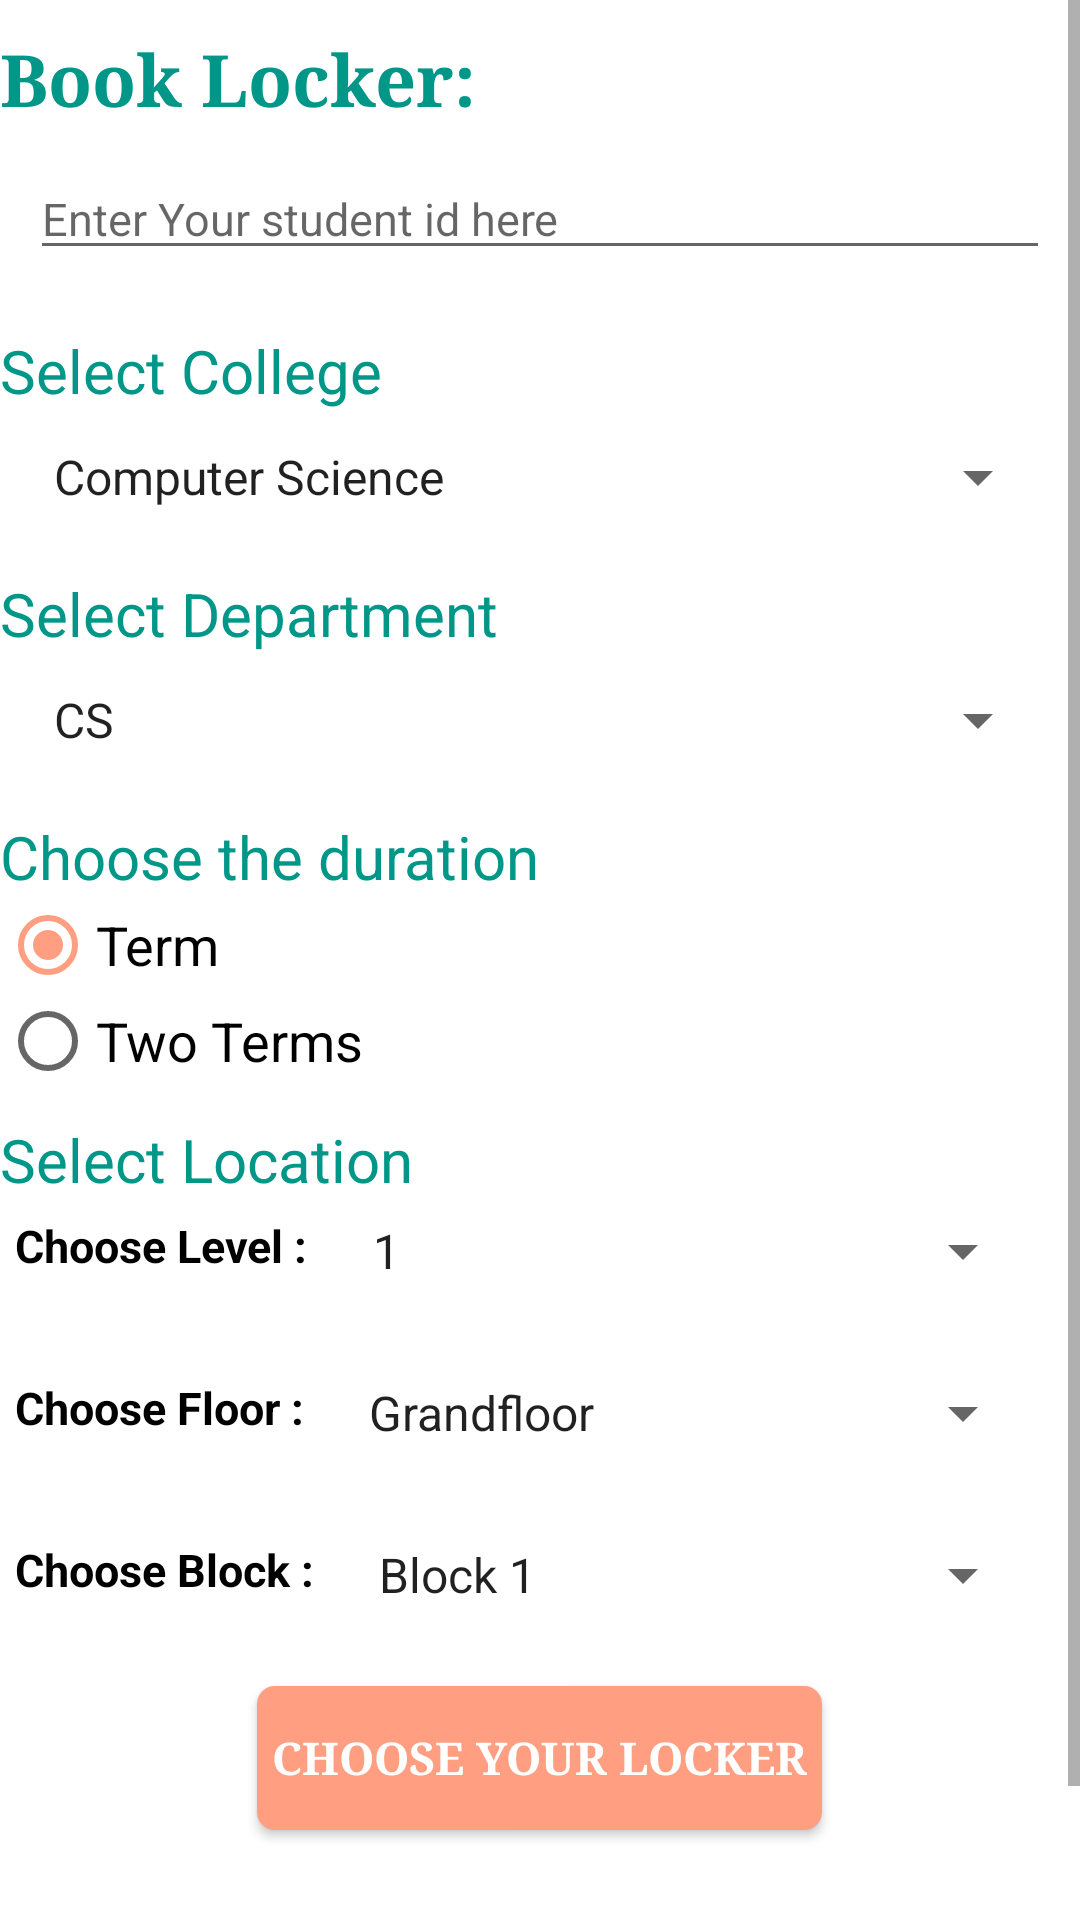

This screen was rendered from an Android layout file. Write that file and the resources it references.
<!-- AndroidManifest.xml: activity theme AppTheme -->
<!-- res/layout/activity_book_locker_user.xml -->
<ScrollView xmlns:android="http://schemas.android.com/apk/res/android"
    android:layout_width="match_parent"
    android:layout_height="match_parent"
    android:layout_margin="@dimen/activity_horizontal_margin">

    <LinearLayout
        android:layout_width="match_parent"
        android:layout_height="wrap_content"
        android:layout_gravity="start"
        android:background="@color/white"
        android:orientation="vertical">

        <TextView
            android:layout_width="wrap_content"
            android:layout_height="wrap_content"
            android:layout_marginTop="10dp"
            android:text="Book Locker:"
            android:textColor="@color/colorPrimary"
            android:textSize="24sp"
            android:textStyle="bold"
            android:typeface="serif" />

        <EditText
            android:id="@+id/etStudentIdBookLocker"
            android:layout_width="match_parent"
            android:layout_height="wrap_content"
            android:layout_margin="10dp"
            android:hint="Enter Your student id here"
            android:inputType="number"
            android:textColor="@color/BLACK"
            android:textSize="15sp" />

        <TextView
            android:id="@+id/college"
            android:layout_width="wrap_content"
            android:layout_height="wrap_content"
            android:layout_marginTop="10dp"
            android:text="Select College"
            android:textColor="@color/colorPrimary"
            android:textIsSelectable="false"
            android:textSize="20sp" />

        <Spinner
            android:id="@+id/spinnerCollageBooklocker"
            android:layout_width="match_parent"
            android:layout_height="wrap_content"
            android:layout_gravity="center_horizontal"
            android:layout_margin="10dp"
            android:entries="@array/spinner_college"
            android:spinnerMode="dropdown" />

        <TextView
            android:id="@+id/textView5"
            android:layout_width="wrap_content"
            android:layout_height="wrap_content"
            android:layout_marginTop="10dp"
            android:text="Select Department"
            android:textColor="@color/colorPrimary"
            android:textSize="20sp" />

        <Spinner
            android:id="@+id/spinnerDepartBooklocker"
            android:layout_width="match_parent"
            android:layout_height="wrap_content"
            android:layout_gravity="center_horizontal"
            android:layout_margin="10dp"
            android:entries="@array/spinner_department"
            android:spinnerMode="dropdown" />

        <TextView
            android:id="@+id/textView6"
            android:layout_width="wrap_content"
            android:layout_height="wrap_content"
            android:layout_marginTop="10dp"
            android:text="Choose the duration"
            android:textColor="@color/colorPrimary"
            android:textSize="20sp" />

        <RadioGroup
            android:layout_width="wrap_content"
            android:layout_height="wrap_content">

            <RadioButton
                android:id="@+id/checkBoxTerm"
                android:layout_width="wrap_content"
                android:layout_height="wrap_content"
                android:checked="true"
                android:text="Term"
                android:textSize="18sp" />

            <RadioButton
                android:id="@+id/checkBox2Term"
                android:layout_width="wrap_content"
                android:layout_height="wrap_content"
                android:checked="false"
                android:text="Two Terms"
                android:textSize="18sp" />
        </RadioGroup>

        <TextView
            android:id="@+id/textView7"
            android:layout_width="wrap_content"
            android:layout_height="wrap_content"
            android:layout_marginTop="10dp"
            android:text="Select Location"
            android:textColor="@color/colorPrimary"
            android:textSize="20sp" />

        <LinearLayout
            android:layout_width="match_parent"
            android:layout_height="match_parent"
            android:layout_margin="5dp"
            android:orientation="horizontal">

            <TextView
                android:layout_width="wrap_content"
                android:layout_height="wrap_content"
                android:text="Choose Level : "
                android:textColor="@color/black"
                android:textSize="15sp"
                android:textStyle="bold" />

            <Spinner
                android:id="@+id/spinnerLevelBooklocker"
                android:layout_width="match_parent"
                android:layout_height="wrap_content"
                android:layout_gravity="center_horizontal"
                android:layout_margin="10dp"
                android:entries="@array/spinner_level"
                android:spinnerMode="dropdown" />
        </LinearLayout>

        <LinearLayout
            android:layout_width="match_parent"
            android:layout_height="match_parent"
            android:layout_margin="5dp"
            android:orientation="horizontal">

            <TextView
                android:layout_width="wrap_content"
                android:layout_height="wrap_content"
                android:text="Choose Floor : "
                android:textColor="@color/black"
                android:textSize="15sp"
                android:textStyle="bold" />

            <Spinner
                android:id="@+id/spinnerFloorBooklocker"
                android:layout_width="match_parent"
                android:layout_height="wrap_content"
                android:layout_gravity="center_horizontal"
                android:layout_margin="10dp"
                android:entries="@array/spinner_floors"
                android:spinnerMode="dropdown" />
        </LinearLayout>

        <LinearLayout
            android:layout_width="match_parent"
            android:layout_height="match_parent"
            android:layout_margin="5dp"
            android:orientation="horizontal">

            <TextView
                android:layout_width="wrap_content"
                android:layout_height="wrap_content"
                android:text="Choose Block : "
                android:textColor="@color/black"
                android:textSize="15sp"
                android:textStyle="bold" />

            <Spinner
                android:id="@+id/spinnerBlockBooklocker"
                android:layout_width="match_parent"
                android:layout_height="wrap_content"
                android:layout_gravity="center_horizontal"
                android:layout_margin="10dp"
                android:entries="@array/spinner_block"
                android:spinnerMode="dropdown" />
        </LinearLayout>

        <Button
            android:id="@+id/btnChooseBooklocker"
            android:layout_width="wrap_content"
            android:layout_height="wrap_content"
            android:layout_gravity="center"
            android:background="@drawable/bg_button_rounded"
            android:text="Choose your Locker"
            android:textColor="@color/WHITE"
            android:textSize="15sp"
            android:textStyle="bold"
            android:typeface="serif" />

        <Button
            android:id="@+id/btnBookingBooklocker"
            android:layout_width="fill_parent"
            android:layout_height="wrap_content"
            android:layout_marginTop="30dp"
            android:background="@drawable/bg_button_rounded"
            android:text="Booking"
            android:textColor="@color/WHITE"
            android:textSize="20sp"
            android:textStyle="bold"
            android:typeface="serif" />
    </LinearLayout>
</ScrollView>
<!-- resources referenced by this layout -->
<resources>
  <string-array name="spinner_block">
          <item>Block 1</item>
          <item>Block 2</item>
      </string-array>
  <string-array name="spinner_college">
          <item>Computer Science</item>
      </string-array>
  <string-array name="spinner_department">
          <item>CS</item>
          <item>IT</item>
          <item>NW</item>
      </string-array>
  <string-array name="spinner_floors">
          <item>Grandfloor</item>
          <item>Secondfloor</item>
          <item>Thirdfloor</item>
      </string-array>
  <string-array name="spinner_level">
          <item>1</item>
          <item>2</item>
          <item>3</item>
          <item>4</item>
          <item>5</item>
          <item>6</item>
          <item>7</item>
          <item>8</item>
      </string-array>
  <color name="BLACK">#000000</color>
  <color name="WHITE">#ffffff</color>
  <color name="colorPrimary">#009688</color>
  <!-- drawable bg_button_rounded (drawable) -->
  <?xml version="1.0" encoding="utf-8"?>
  <shape xmlns:android="http://schemas.android.com/apk/res/android"
      android:shape="rectangle">
  
      
      <solid android:color="@color/colorAccent"></solid>
  
      
      <padding
          android:bottom="5dp"
          android:left="5dp"
          android:right="5dp"
          android:top="5dp"></padding>
  
      
      <corners android:radius="6dp"></corners>
  
  </shape>
  <style name="AppTheme" parent="Theme.AppCompat.Light.DarkActionBar">
          
          <item name="colorPrimary">@color/colorPrimary</item>
          <item name="colorPrimaryDark">@color/colorPrimaryDark</item>
          <item name="colorAccent">@color/colorAccent</item>
      </style>
  <color name="colorAccent">#ff9e80</color>
  <color name="colorPrimaryDark">#009688</color>
  <!-- not gathered from this repository: default colours our renderer supplied (Android Studio template values) -->
  <color name="black">#FF000000</color>
  <color name="white">#FFFFFFFF</color>
</resources>
